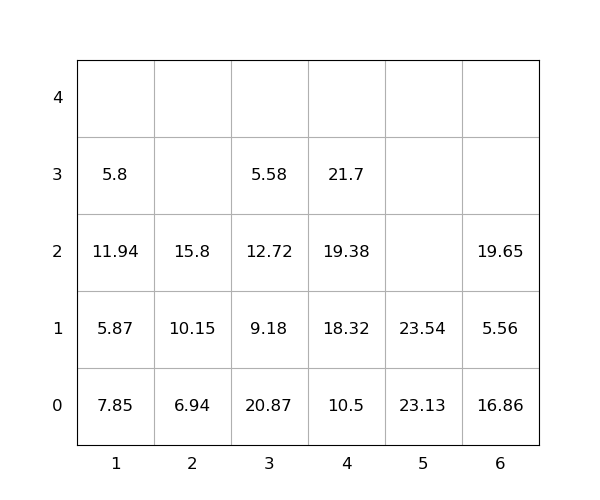

Data behind this chart, as committed beside it:
idx, loc_x, loc_y, loc_z, weight, seq, emerg, reloc, size(ft)
1, 4, 0, 0, 10.5, 0, 0, 0, 20
2, 3, 0, 0, 20.87, 0, 0, 1.0, 20
3, 3, 0, 1, 9.18, 0, 0, 1.0, 20
4, 1, 0, 0, 7.85, 0, 0, 1.0, 20
5, 5, 0, 0, 23.13, 0, 0, 0, 20
6, 1, 0, 1, 5.87, 0, 0, 1.0, 20
7, 6, 0, 0, 16.86, 0, 0, 1.0, 20
8, 6, 0, 1, 5.56, 0, 0, 1.0, 20
9, 1, 0, 2, 11.94, 0, 0, 1.0, 20
10, 3, 0, 2, 12.72, 0, 0, 1.0, 20
11, 4, 0, 1, 18.32, 1, 0, 0, 20
12, 2, 0, 0, 6.94, 2, 0, 0, 20
13, 2, 0, 1, 10.15, 3, 0, 0, 20
14, 4, 0, 2, 19.38, 4, 0, 0, 20
15, 6, 0, 2, 19.65, 5, 0, 1.0, 20
16, 4, 0, 3, 21.7, 6, 0, 0, 20
17, 1, 0, 3, 5.8, 7, 0, 1.0, 20
18, 5, 0, 1, 23.54, 8, 0, 0, 20
19, 2, 0, 2, 15.8, 9, 0, 0, 20
20, 3, 0, 3, 5.58, 10, 0, 1.0, 20
